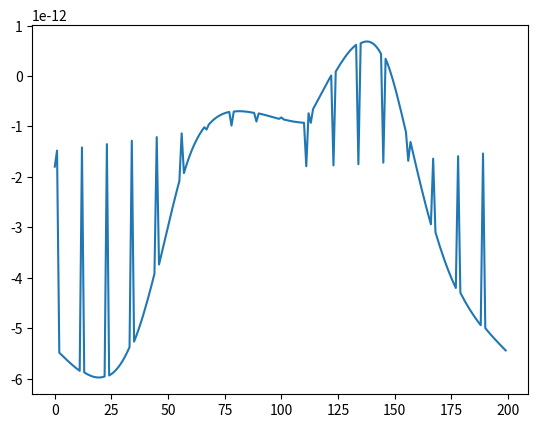

This chart was generated by the following Python code:
import numpy as np
import matplotlib.pyplot as plt

y = np.array([-1.7988854841748e-12,-1.4798627407972e-12,-5.4874665985672e-12,-5.5316513978402e-12,-5.5752440456434e-12,-5.618124117354e-12,-5.6600999069925e-12,-5.700966013786e-12,-5.7404886309223e-12,-5.7783285442812e-12,-5.8141034576715e-12,-5.8474755577602e-12,-1.4179158181457e-12,-5.8780048390994e-12,-5.9052071348965e-12,-5.9287378545711e-12,-5.9482951456824e-12,-5.9634812523472e-12,-5.9738694306268e-12,-5.9791114859442e-12,-5.9788148507335e-12,-5.9724339386394e-12,-5.9593816272749e-12,-1.3523915971229e-12,-5.9391137702787e-12,-5.9111652556619e-12,-5.8751649079535e-12,-5.8307925789479e-12,-5.7777760562868e-12,-5.7158991543163e-12,-5.6449785725041e-12,-5.5648506167649e-12,-5.4754109212967e-12,-5.3766310196991e-12,-1.2837422769603e-12,-5.26855820305e-12,-5.1513101666488e-12,-5.0250691642709e-12,-4.8900950968487e-12,-4.7467329177895e-12,-4.5954024822087e-12,-4.4365978063046e-12,-4.2708926868993e-12,-4.098921757004e-12,-3.9213667868542e-12,-1.212360370734e-12,-3.7390190739259e-12,-3.5528355231215e-12,-3.3639252994023e-12,-3.1735409221783e-12,-2.9830611633437e-12,-2.7939345671259e-12,-2.607686559894e-12,-2.4259623838382e-12,-2.2505137312539e-12,-2.0831732114336e-12,-1.1384792215527e-12,-1.9258539000342e-12,-1.7802813277914e-12,-1.6472629269095e-12,-1.5264856593732e-12,-1.4171755831524e-12,-1.3185759734019e-12,-1.2299751053798e-12,-1.1506831457904e-12,-1.0800270962475e-12,-1.0173654708869e-12,-1.062272745254e-12,-9.6209668605426e-13,-9.1365008796456e-13,-8.7149185992237e-13,-8.3511479331664e-13,-8.0404570285057e-13,-7.7783949608359e-13,-7.5607517416381e-13,-7.3836654422853e-13,-7.2435210438243e-13,-7.137007632075e-13,-9.8399403022834e-13,-7.0610946864644e-13,-7.0129460825091e-13,-6.9898641347918e-13,-6.989340700305e-13,-7.0091677478767e-13,-7.0471812552031e-13,-7.1011368719375e-13,-7.1685225922848e-13,-7.2468611450631e-13,-7.3347033520518e-13,-9.0395359543287e-13,-7.4312554811931e-13,-7.5354124771242e-13,-7.6459276527898e-13,-7.7617227092928e-13,-7.8817909306081e-13,-8.0050613222921e-13,-8.1307525068967e-13,-8.2577866520343e-13,-8.3837113477738e-13,-8.5057760528633e-13,-8.2245701340327e-13,-8.6222802818308e-13,-8.7323176103173e-13,-8.8350421493342e-13,-8.9295904107644e-13,-9.0150958134182e-13,-9.0908670246077e-13,-9.1562659247641e-13,-9.2105275260422e-13,-9.2527782535225e-13,-9.2820272825551e-13,-1.7903730381298e-12,-7.3980041394448e-13,-9.2972733900192e-13,-6.5626876677701e-13,-5.7211417386306e-13,-4.8757147515342e-13,-4.0295279072931e-13,-3.1861440805794e-13,-2.3487859680793e-13,-1.5207687908317e-13,-7.0576572542917e-14,9.2303996618487e-15,-1.7738824851181e-12,8.694765031074e-14,1.6217532413635e-13,2.3449154846392e-13,3.0344812631402e-13,3.6856105280157e-13,4.2930720087377e-13,4.8513196989257e-13,5.3545512777838e-13,5.7965288399387e-13,6.1704948290502e-13,-1.7500563315299e-12,6.4693334424797e-13,6.685514981924e-13,6.8109602879091e-13,6.8370092328235e-13,6.7545217233907e-13,6.5539842912656e-13,6.2253890899795e-13,5.7581448450491e-13,5.1413469867196e-13,4.3639871429965e-13,-1.7194648331526e-12,3.4145397865843e-13,2.2863681793295e-13,9.8709487437646e-14,-4.6352772389251e-14,-2.0429907564447e-13,-3.7296681949049e-13,-5.5027223317307e-13,-7.342719879554e-13,-9.2318754856171e-13,-1.1153689673837e-12,-1.6825286876076e-12,-1.3092370451387e-12,-1.5033193753444e-12,-1.6963359490218e-12,-1.887160928354e-12,-2.0748253744384e-12,-2.2585237588882e-12,-2.4375682152364e-12,-2.6113766312687e-12,-2.7794680969755e-12,-2.9414658397066e-12,-1.6396196960303e-12,-3.0971134503689e-12,-3.2462424678156e-12,-3.3887462817132e-12,-3.5246115971539e-12,-3.6538717519004e-12,-3.7765563100177e-12,-3.8927608735467e-12,-4.0026725321283e-12,-4.1065481607189e-12,-4.204683417996e-12,-1.5911993125493e-12,-4.2974019031214e-12,-4.3850300156066e-12,-4.4678836538879e-12,-4.546300408057e-12,-4.6206563102654e-12,-4.6913389765877e-12,-4.7586963251088e-12,-4.8230465450652e-12,-4.8846218715757e-12,-4.9436122839953e-12,-1.5377819645287e-12,-5.0002677384541e-12,-5.0548441109767e-12,-5.1075807891175e-12,-5.1587157098783e-12,-5.2084804386019e-12,-5.2570768559484e-12,-5.304668959124e-12,-5.3513975229193e-12,-5.3973844986629e-12,-5.4427204400552e-12
])
x = np.arange(len(y))

# Plot the grad
fig, ax = plt.subplots()
ax.plot(x, y)
plt.show()
